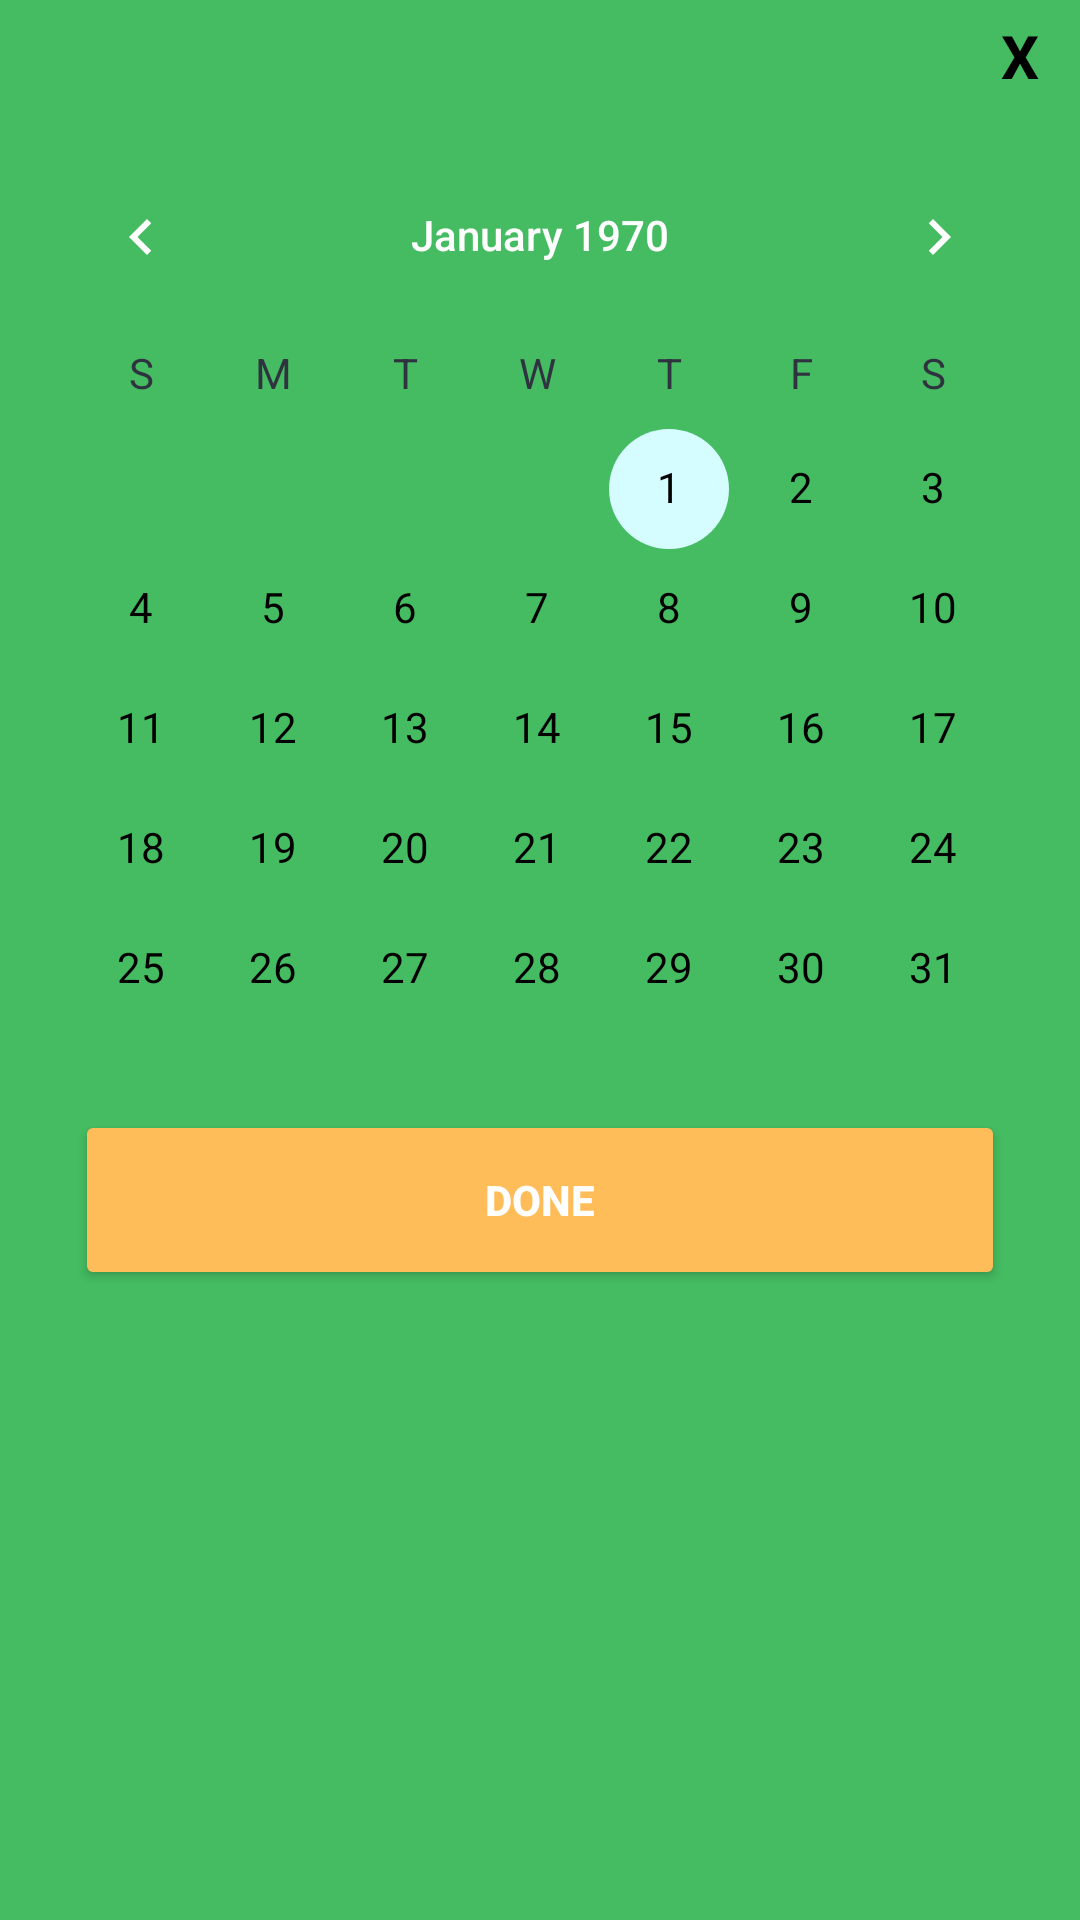

The Android layout XML behind this screen, and the referenced resources:
<!-- AndroidManifest.xml: application theme Theme.CityFreshApp -->
<!-- res/layout/datepickerdialog.xml -->
<?xml version="1.0" encoding="utf-8"?>
<LinearLayout xmlns:android="http://schemas.android.com/apk/res/android"
    xmlns:app="http://schemas.android.com/apk/res-auto"
    android:orientation="vertical"
    android:layout_width="350dp"
    android:layout_height="475dp"
    android:background="@color/green"
    android:padding="5dp"
    android:layout_gravity="center">
    <TextView
        android:layout_width="30dp"
        android:gravity="center_horizontal"
        android:id="@+id/closebtncv"
        android:layout_height="40dp"
        android:textSize="20dp"
        android:textColor="@color/black"
        android:text="X"
        android:textStyle="bold"
        android:layout_gravity="end"
        />

    <RelativeLayout
        android:layout_width="match_parent"
        android:layout_height="wrap_content"
        >

        <CalendarView
            android:id="@+id/datepickerdialog"
            android:layout_width="match_parent"
            android:calendarViewShown="true"
            android:focusedMonthDateColor="@color/bluedark"
            android:background="@color/green"
            android:theme="@style/CalenderViewCustom"
            android:dateTextAppearance="@style/CalenderViewDateCustomText"
            android:weekDayTextAppearance="@style/CalenderViewWeekCustomText"
            android:layout_height="320dp" />

        

        <Button
            android:id="@+id/donebtn"
            android:layout_width="match_parent"
            android:layout_height="60dp"
            android:layout_below="@id/datepickerdialog"
            android:layout_alignParentLeft="true"
            android:layout_marginStart="20dp"
            android:layout_marginTop="5dp"
            android:layout_marginEnd="20dp"
            android:layout_marginBottom="20dp"
            android:backgroundTint="@color/Peach"
            android:text="Done"
            android:textColor="#FFFFFF"
            android:textStyle="bold" />

        


    </RelativeLayout>

</LinearLayout>
<!-- resources referenced by this layout -->
<resources>
  <color name="Peach">#ffbd59</color>
  <color name="black">#FF000000</color>
  <color name="bluedark">#2f333f</color>
  <color name="green">#45bc62</color>
  <style name="CalenderViewCustom" parent="Theme.AppCompat">
          <item name="colorAccent">#d5fcff</item>
          <item name="colorPrimary">@color/Azure</item>
      </style>
  <style name="CalenderViewDateCustomText" parent="android:TextAppearance.DeviceDefault.Small">
          <item name="android:textColor">@color/black</item>
          <item name="android:weekNumberColor">#d5fcff</item>
          <item name="android:headerYearTextAppearance">@color/Peach</item>
      </style>
  <style name="CalenderViewWeekCustomText" parent="android:TextAppearance.DeviceDefault.Small">
          <item name="android:textColor">@color/bluedark</item>
      </style>
  <style name="Theme.CityFreshApp" parent="Theme.MaterialComponents.DayNight.NoActionBar">
          
          <item name="colorPrimary">@color/YellowGreen</item>
          <item name="colorPrimaryVariant">@color/YellowGreen</item>
          <item name="colorOnPrimary">@color/white</item>
          
          <item name="colorSecondary">@color/teal_200</item>
          <item name="colorSecondaryVariant">@color/teal_700</item>
          <item name="colorOnSecondary">@color/black</item>
          
          <item name="android:statusBarColor" tools:targetApi="l">?attr/colorPrimaryVariant</item>
          
      </style>
  <color name="Azure">#007FFF</color>
  <color name="YellowGreen">#9ACD32</color>
  <color name="white">#FFFFFFFF</color>
  <color name="teal_200">#FF03DAC5</color>
  <color name="teal_700">#FF018786</color>
</resources>
